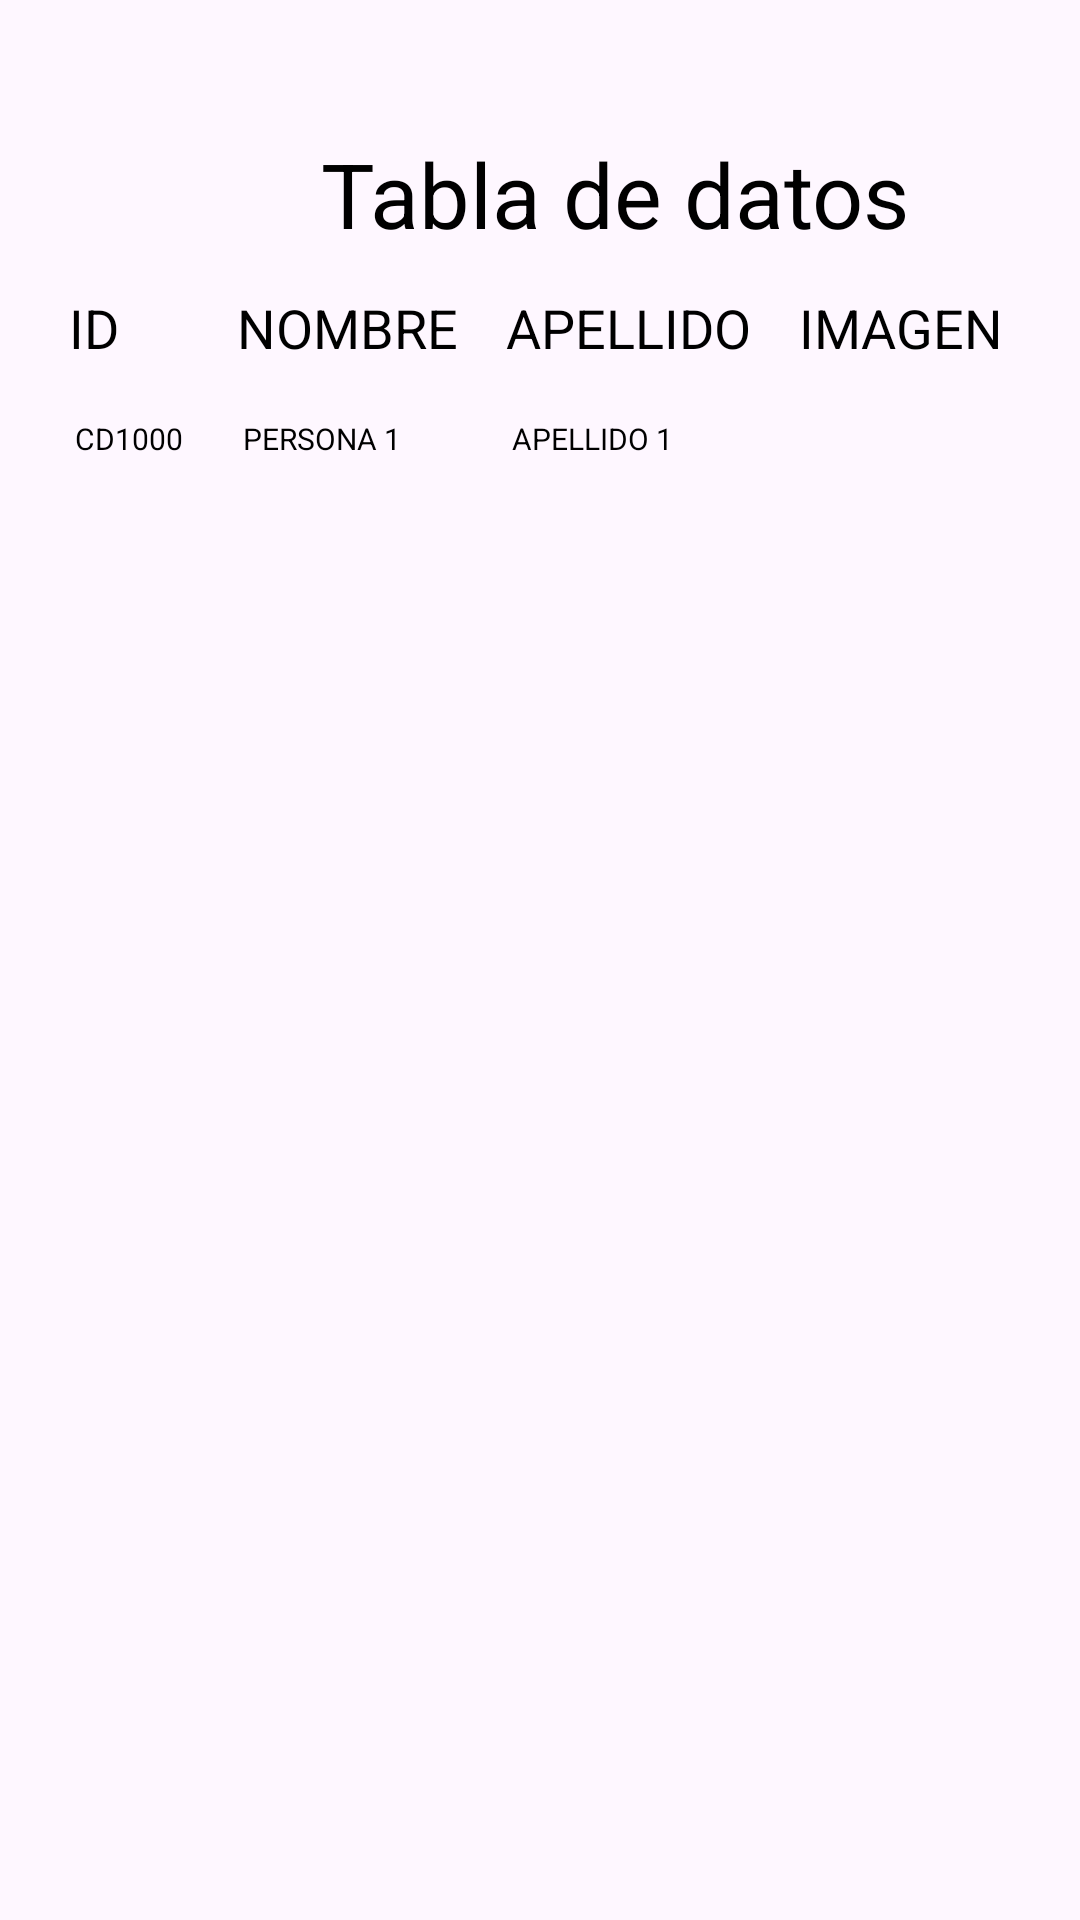

Produce the Android XML layout that renders to this screen, including the resource entries it uses.
<!-- AndroidManifest.xml: application theme Theme.ActivityWidget -->
<!-- res/layout/activity_table.xml -->
<?xml version="1.0" encoding="utf-8"?>
<androidx.constraintlayout.widget.ConstraintLayout xmlns:android="http://schemas.android.com/apk/res/android"
    xmlns:app="http://schemas.android.com/apk/res-auto"
    xmlns:tools="http://schemas.android.com/tools"
    android:id="@+id/main"
    android:layout_width="match_parent"
    android:layout_height="match_parent">

    <LinearLayout
        android:id="@+id/linearlayout"
        android:layout_width="380dp"
        android:layout_height="492dp"
        android:layout_marginStart="15dp"
        android:layout_marginBottom="108dp"
        android:orientation="vertical"
        app:layout_constrainEnd_toEndof="parent"
        app:layout_constraintBottom_toBottomOf="parent"
        app:layout_constraintStart_toStartOf="parent"
        app:layout_constraintHorizontal_bias="0.483">

        <TextView
            android:layout_width="match_parent"
            android:layout_height="49dp"
            android:gravity="center"
            android:text="Tabla de datos"
            android:textColor="@color/black"
            android:textSize="30dp"
            tools:layout_editor_absoluteX="45dp"
            tools:layout_editor_absoluteY="33dp" />

        <TableLayout
            android:layout_width="match_parent"
            android:layout_height="189dp">

            <TableRow
                android:layout_width="match_parent"
                android:layout_height="match_parent">

                <TextView
                    android:layout_width="wrap_content"
                    android:layout_height="wrap_content"
                    android:padding="8dp"
                    android:text="ID"
                    android:textColor="#000000"
                    android:textSize="18sp"/>

                <TextView
                    android:layout_width="wrap_content"
                    android:layout_height="wrap_content"
                    android:padding="8dp"
                    android:text="NOMBRE"
                    android:textColor="#000000"
                    android:textSize="18sp"/>

                <TextView
                    android:layout_width="wrap_content"
                    android:layout_height="wrap_content"
                    android:padding="8dp"
                    android:text="APELLIDO"
                    android:textColor="#000000"
                    android:textSize="18sp"/>

                <TextView
                    android:layout_width="wrap_content"
                    android:layout_height="wrap_content"
                    android:padding="8dp"
                    android:text="IMAGEN"
                    android:textColor="#000000"
                    android:textSize="18sp"/>

            </TableRow>

            <TableRow
                android:layout_width="match_parent"
                android:layout_height="match_parent">

                <TextView
                    android:layout_width="wrap_content"
                    android:layout_height="match_parent"
                    android:padding="10dp"
                    android:text="CD1000"
                    android:textColor="#000000"
                    android:textSize="10sp"/>

                <TextView
                    android:layout_width="wrap_content"
                    android:layout_height="match_parent"
                    android:padding="10dp"
                    android:text="PERSONA 1"
                    android:textColor="#000000"
                    android:textSize="10sp"/>

                <TextView
                    android:layout_width="wrap_content"
                    android:layout_height="match_parent"
                    android:padding="10dp"
                    android:text="APELLIDO 1"
                    android:textColor="#000000"
                    android:textSize="10sp"/>

                <ImageView
                    android:layout_width="50dp"
                    android:layout_height="50dp"
                    android:src="@drawable/imagen"/>

            </TableRow>

        </TableLayout>

    </LinearLayout>
</androidx.constraintlayout.widget.ConstraintLayout>
<!-- resources referenced by this layout -->
<resources>
  <style name="Theme.ActivityWidget" parent="Base.Theme.ActivityWidget" />
  <style name="Base.Theme.ActivityWidget" parent="Theme.Material3.DayNight.NoActionBar">
          
          
      </style>
  <!-- not gathered from this repository: default colours our renderer supplied (Android Studio template values) -->
  <color name="black">#FF000000</color>
</resources>
